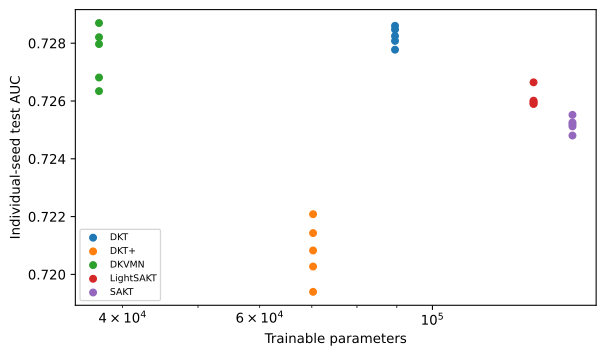

The file beside this chart, header and first rows:
run_id, model, seed, parameters, test_auc
ASSIST2015-DKT+-final-123, DKT+, 123, 70265, 0.7203
ASSIST2015-DKT+-final-2026, DKT+, 2026, 70265, 0.7194
ASSIST2015-DKT+-final-3407, DKT+, 3407, 70265, 0.7208
ASSIST2015-DKT+-final-42, DKT+, 42, 70265, 0.7221
ASSIST2015-DKT+-final-7777, DKT+, 7777, 70265, 0.7214
ASSIST2015-DKT-final-123, DKT, 123, 89529, 0.7281
ASSIST2015-DKT-final-2026, DKT, 2026, 89529, 0.7278
ASSIST2015-DKT-final-3407, DKT, 3407, 89529, 0.7282
ASSIST2015-DKT-final-42, DKT, 42, 89529, 0.7286
ASSIST2015-DKT-final-7777, DKT, 7777, 89529, 0.7285
ASSIST2015-DKVMN-final-123, DKVMN, 123, 37313, 0.7263
ASSIST2015-DKVMN-final-2026, DKVMN, 2026, 37313, 0.7282
ASSIST2015-DKVMN-final-3407, DKVMN, 3407, 37313, 0.728
ASSIST2015-DKVMN-final-42, DKVMN, 42, 37313, 0.7268
ASSIST2015-DKVMN-final-7777, DKVMN, 7777, 37313, 0.7287
ASSIST2015-LightSAKT-final-123, LightSAKT, 123, 134849, 0.7259
ASSIST2015-LightSAKT-final-2026, LightSAKT, 2026, 134849, 0.726
ASSIST2015-LightSAKT-final-3407, LightSAKT, 3407, 134849, 0.7266
ASSIST2015-LightSAKT-final-42, LightSAKT, 42, 134849, 0.726
ASSIST2015-LightSAKT-final-7777, LightSAKT, 7777, 134849, 0.7259
ASSIST2015-SAKT-final-123, SAKT, 123, 151297, 0.7251
ASSIST2015-SAKT-final-2026, SAKT, 2026, 151297, 0.7255
ASSIST2015-SAKT-final-3407, SAKT, 3407, 151297, 0.7248
ASSIST2015-SAKT-final-42, SAKT, 42, 151297, 0.7252
ASSIST2015-SAKT-final-7777, SAKT, 7777, 151297, 0.7253
